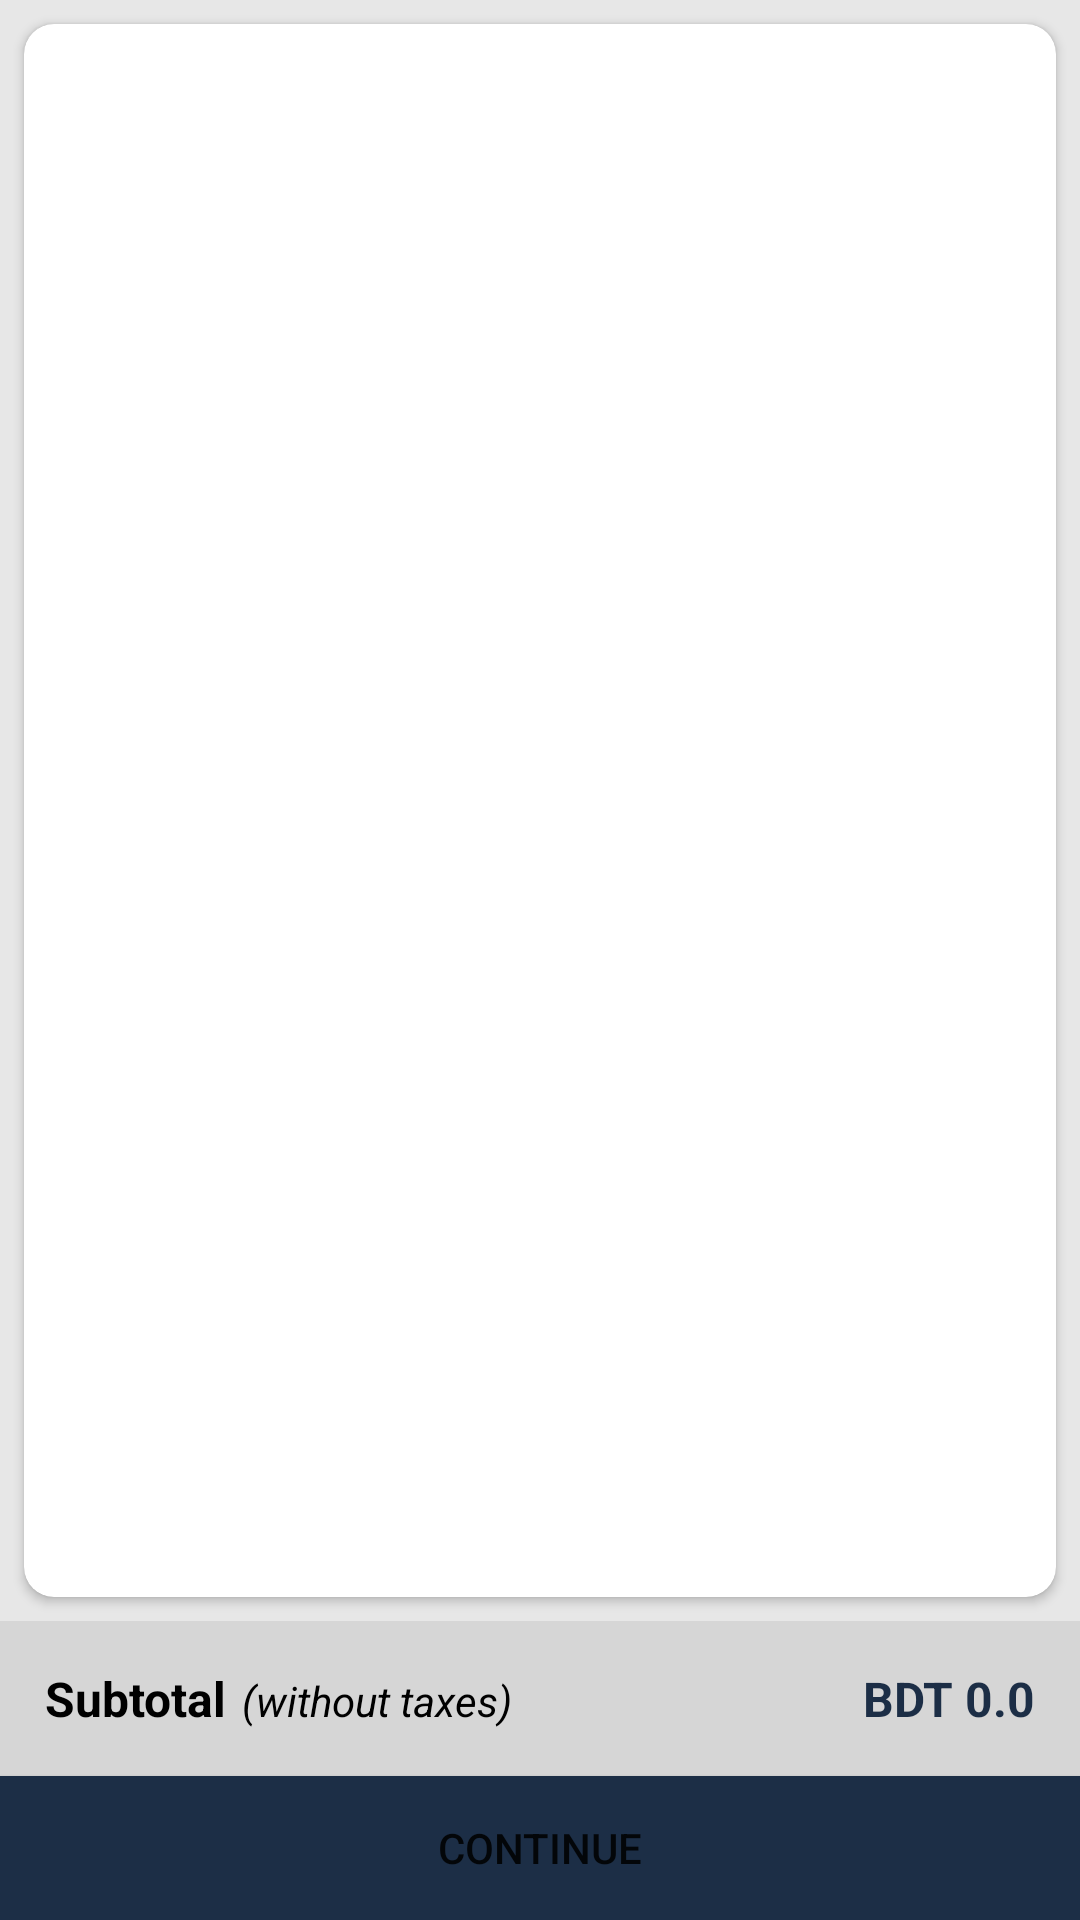

Here is an Android app screen rendered from its layout file. Give the layout XML and the strings, colors and styles it references.
<!-- AndroidManifest.xml: application theme Theme.BazaarKari -->
<!-- res/layout/activity_cart.xml -->
<?xml version="1.0" encoding="utf-8"?>
<androidx.constraintlayout.widget.ConstraintLayout xmlns:android="http://schemas.android.com/apk/res/android"
    xmlns:app="http://schemas.android.com/apk/res-auto"
    xmlns:tools="http://schemas.android.com/tools"
    android:layout_width="match_parent"
    android:layout_height="match_parent"
    android:background="@color/background"
    tools:context=".activities.CartAct">

    <androidx.cardview.widget.CardView
        android:layout_width="match_parent"
        android:layout_height="0dp"
        android:layout_marginStart="8dp"
        android:layout_marginTop="8dp"
        android:layout_marginEnd="8dp"
        android:layout_marginBottom="8dp"
        app:cardCornerRadius="10dp"
        app:layout_constraintBottom_toTopOf="@+id/bottomPrice"
        app:layout_constraintEnd_toEndOf="parent"
        app:layout_constraintStart_toStartOf="parent"
        app:layout_constraintTop_toTopOf="parent">

        <androidx.recyclerview.widget.RecyclerView
            android:id="@+id/cartList"
            android:layout_width="match_parent"
            android:layout_height="match_parent"
            android:layout_margin="5dp" />
    </androidx.cardview.widget.CardView>

    <LinearLayout
        android:id="@+id/bottomPrice"
        android:layout_width="match_parent"
        android:layout_height="wrap_content"
        android:background="#D6D6D6"
        android:orientation="horizontal"
        android:padding="15dp"
        app:layout_constraintBottom_toTopOf="@+id/continueBtn"
        app:layout_constraintEnd_toEndOf="parent"
        app:layout_constraintStart_toStartOf="parent">

        <TextView
            android:layout_width="wrap_content"
            android:layout_height="wrap_content"
            android:text="@string/subtotal"
            android:textColor="@color/black"
            android:textSize="16sp"
            android:textStyle="bold" />

        <TextView
            android:layout_width="wrap_content"
            android:layout_height="wrap_content"
            android:layout_marginStart="5dp"
            android:layout_weight="1"
            android:text="@string/without_taxes"
            android:textColor="@color/black"
            android:textSize="14sp"
            android:textStyle="italic" />

        <TextView
            android:id="@+id/subtotal"
            android:layout_width="wrap_content"
            android:layout_height="wrap_content"
            android:layout_weight="1"
            android:gravity="end"
            android:text="@string/bdt_0_0"
            android:textColor="@color/primary"
            android:textSize="16sp"
            android:textStyle="bold" />
    </LinearLayout>

    <Button
        android:id="@+id/continueBtn"
        android:layout_width="0dp"
        android:layout_height="wrap_content"
        android:background="@color/primary"
        android:text="@string/continue2"
        app:layout_constraintBottom_toBottomOf="parent"
        app:layout_constraintEnd_toEndOf="parent"
        app:layout_constraintStart_toStartOf="parent" />

</androidx.constraintlayout.widget.ConstraintLayout>
<!-- resources referenced by this layout -->
<resources>
  <color name="background">#FFE7E7E7</color>
  <color name="primary">#1c2e46</color>
  <string name="bdt_0_0">BDT 0.0</string>
  <string name="continue2">Continue</string>
  <string name="subtotal">Subtotal</string>
  <string name="without_taxes">(without taxes)</string>
  <style name="Theme.BazaarKari" parent="Theme.AppCompat.Light.DarkActionBar">
          
          <item name="colorPrimary">@color/purple_500</item>
          <item name="colorPrimaryDark">@color/purple_700</item>
          <item name="colorAccent">@color/teal_200</item>
          
      </style>
  <!-- not gathered from this repository: default colours our renderer supplied (Android Studio template values) -->
  <color name="purple_500">#FF6200EE</color>
  <color name="purple_700">#FF3700B3</color>
  <color name="teal_200">#FF03DAC5</color>
  <color name="black">#FF000000</color>
</resources>
